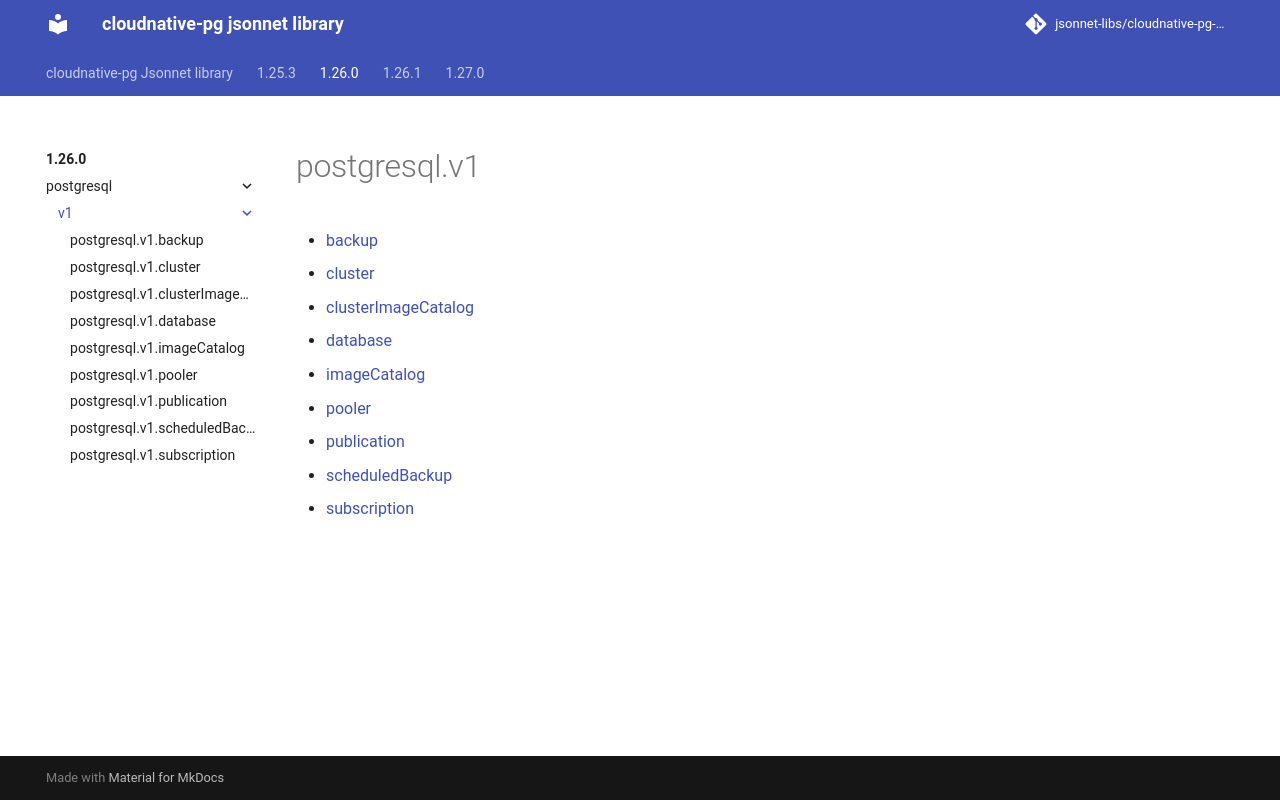

repository: jsonnet-libs/cloudnative-pg-libsonnet · page: 1.26.0/postgresql/v1/index.html · generator: mkdocs

---
permalink: /1.26.0/postgresql/v1/
---

# postgresql.v1



* [backup](backup.md)
* [cluster](cluster.md)
* [clusterImageCatalog](clusterImageCatalog.md)
* [imageCatalog](imageCatalog.md)
* [pooler](pooler.md)
* [scheduledBackup](scheduledBackup.md)
